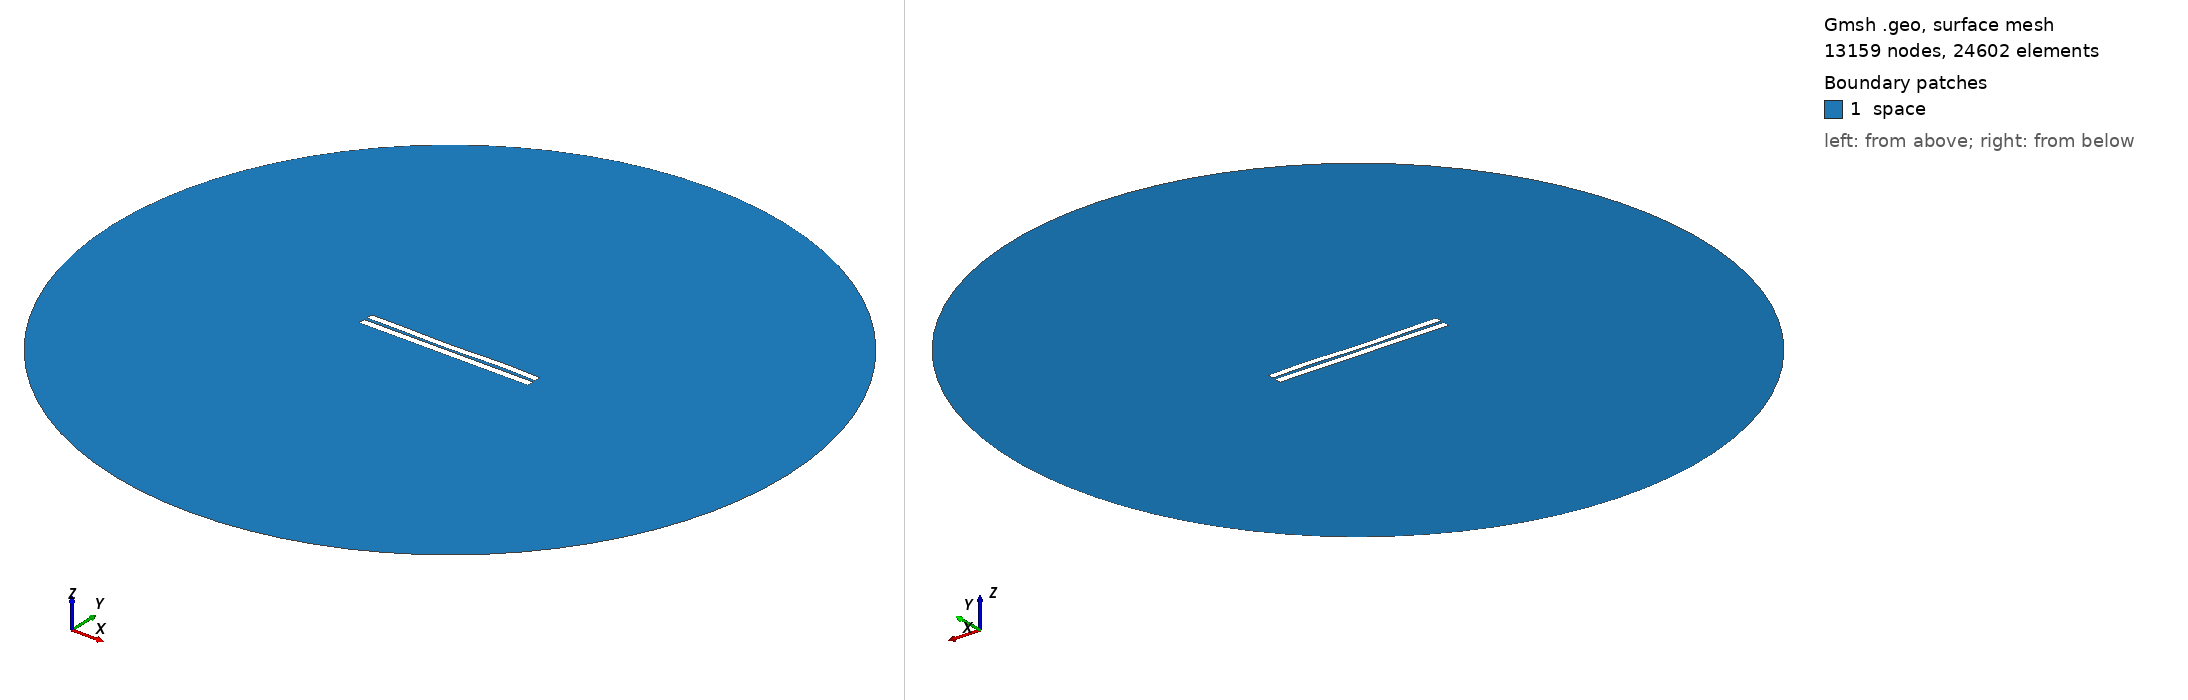

Gmsh geometry script, surface-meshed: 13159 nodes, 24602 surface elements. Boundary patches (legend numbers): 1 space. Left view from above one corner, right view from below the opposite corner. Legend entries are the model's physical surfaces. The drawing asked Gmsh for element sizes between 1% and 20% of the model's largest extent; the script's own settings can give other sizes.

=== 3880.geo (drawn) ===
//---------------------------------------
// Geometry kernel
//---------------------------------------

SetFactory("OpenCASCADE");



//---------------------------------------
// Parameters of the geometry
//---------------------------------------

// Overetch of the upper plate
overetch = 0.125;

// Distance between the plates
distance = 1.75;

// Discretization over the x axis (for the deformation)
nx = 50; 

// Length of the plate
L = 100 - overetch; 

// Number of modes
n = 4; 

// 1st mode coefficient
coeff(1) = -0.075;
beta(1) = 0.596864 * 3.1415926535 / L;

// 2nd mode coefficient
coeff(2) = -0.15;
beta(2) = 1.49418 * 3.1415926535 / L;

// 3rd mode coefficient
coeff(3) = -0.15;
beta(3) = 2.50025 * 3.1415926535 / L;

// 4th mode coefficient
coeff(4) = 0.15;
beta(4) = 3.49999 * 3.1415926535 / L;



//---------------------------------------
// Upper plate (deformed rectangle)
//---------------------------------------

// Coordiantes of the upper plate
xmin = -50;
xmax = 50 - overetch;

// Height of the upper plate
yheight = 4 - 2 * overetch;

// Indexes of the points
UpperID[] = {};
LowerID[] = {};
LeftID[] = {};
RightID[] = {};

// Point index
p = 1;

// Horizontal edges
For i In {1:nx}
    x = xmin + (i-1)*(xmax - xmin)/(nx-1);

    y_bottom = distance / 2 + overetch;
    For j In {1:n}
        C = (Cosh(beta(j)*L) + Cos(beta(j)*L)) / (Sinh(beta(j)*L) + Sin(beta(j)*L));
        y_bottom  = y_bottom + coeff(j) * (Cosh(beta(j)*(x+50)) - Cos(beta(j)*(x+50)) - C * (Sinh(beta(j)*(x+50)) - Sin(beta(j)*(x+50))));
    EndFor

    y_top = y_bottom + yheight;

    Point(p) = {x, y_top, 0, 1.0};
    UpperID[i] = p;
    p = p + 1;

    Point(p) = {x, y_bottom, 0, 1.0};
    LowerID[i] = p;
    p = p + 1;
EndFor

// Create point lists
UpperPts[] = {}; LowerPts[] = {};
For i In {1:nx}
  UpperPts[] += {UpperID[i]};
  LowerPts[] += {LowerID[i]};
EndFor

// Build splines
Spline(1) = {UpperPts[]};
Spline(2) = {LowerPts[]};
Line(3) = {LowerPts[nx-1], UpperPts[nx-1]};
Line(4) = {LowerPts[0], UpperPts[0]};

// Build the plane surface
Curve Loop(1) = {2, 3, -1, -4};
Plane Surface(1) = {1};



//---------------------------------------
// Lower plate (rectangle)
//---------------------------------------

// Vertices
Point(1001) = {-50, -1, 0, 1.0};
Point(1002) = { 50, -1, 0, 1.0};
Point(1003) = { 50,  -5, 0, 1.0};
Point(1004) = {-50,  -5, 0, 1.0};

// Edges
Line(5) = {1001, 1002};
Line(6) = {1002, 1003};
Line(7) = {1003, 1004};
Line(8) = {1004, 1001};

// Plane surface
Line Loop(2) = {5, 6, 7, 8};
Plane Surface(2) = {2}; 



//---------------------------------------
// Outer (fictious) boundary
//---------------------------------------

// Points
Point(1005) = {0, 0, 0};       // Center
Point(1006) = {200, 0, 0};     // Start point
Point(1007) = {0, 200, 0};     // 90 degrees
Point(1008) = {-200, 0, 0};    // 180 degrees
Point(1009) = {0, -200, 0};    // 270 degrees

// Circle arcs (each needs start, center, end)
Circle(9) = {1006, 1005, 1007};
Circle(10) = {1007, 1005, 1008};
Circle(11) = {1008, 1005, 1009};
Circle(12) = {1009, 1005, 1006};

// Plane surface for the entire domain
Curve Loop(3) = {9, 10, 11, 12};
Surface(3) = {3};

// Subtract the plates from the whole domain to obtain the actual domain where we want to solve the equations
BooleanDifference{ Surface{3}; Delete; }{ Surface{1}; Surface{2}; Delete; }




//---------------------------------------
// Transfinite Lines/Curves
//---------------------------------------

// Set the number of points on the boundaries
r = 7;

// Plates
Transfinite Curve {1, 2} = 50*r Using Progression 1;
Transfinite Curve {3, 4} = 2*r Using Progression 1;
Transfinite Line {5, 7} = 50*r Using Progression 1;
Transfinite Line {6, 8} = 2*r Using Progression 1;

// Outer boundary
Transfinite Line {9, 10, 11, 12} = 20 Using Progression 1;



//---------------------------------------
// Physical groups
//---------------------------------------                

// Physical curves (boundaries)
Physical Line("force_segment", 10) = {2};
Physical Line("upper_plate", 11) = {1, 3, 4};
Physical Line("lower_plate", 12) = {5, 6, 7, 8};
Physical Line("boundary", 20) = {9, 10, 11, 12};

// Physical Surfaces
Physical Surface("space", 30) = {3};



//---------------------------------------
// 6. Generate the Mesh
//---------------------------------------

// 2D mesh generation
Mesh 2;
